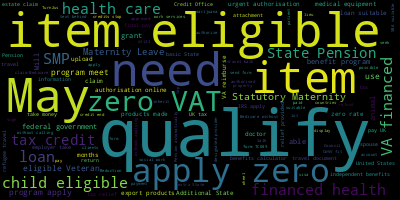

The file beside this chart, header and first rows:
, 0
?, 510
I, 321
this, 214
Can, 184
for, 157
to, 151
my, 131
Do, 110
eligible, 94
Is, 91
qualify, 88
item, 78
the, 71
get, 69
apply, 64
program, 57
from, 48
be, 45
Does, 45
me, 42
May, 38
loan, 37
a, 37
VAT, 36
tax, 36
zero, 36
care, 31
VA-financed, 31
health, 31
child, 31
an, 30
SMP, 30
Leave, 27
Statutory, 27
Pension, 27
Maternity, 27
State, 27
claim, 24
needs, 23
Veteran, 21
have, 21
travel, 20
meet, 19
benefit, 19
use, 19
of, 18
suitable, 18
federal, 17
government, 17
grant, 17
pay, 17
need, 16
able, 16
Should, 16
made, 15
export, 15
Will, 15
animal, 15
products, 15
authorisation, 14
... 109 more rows
